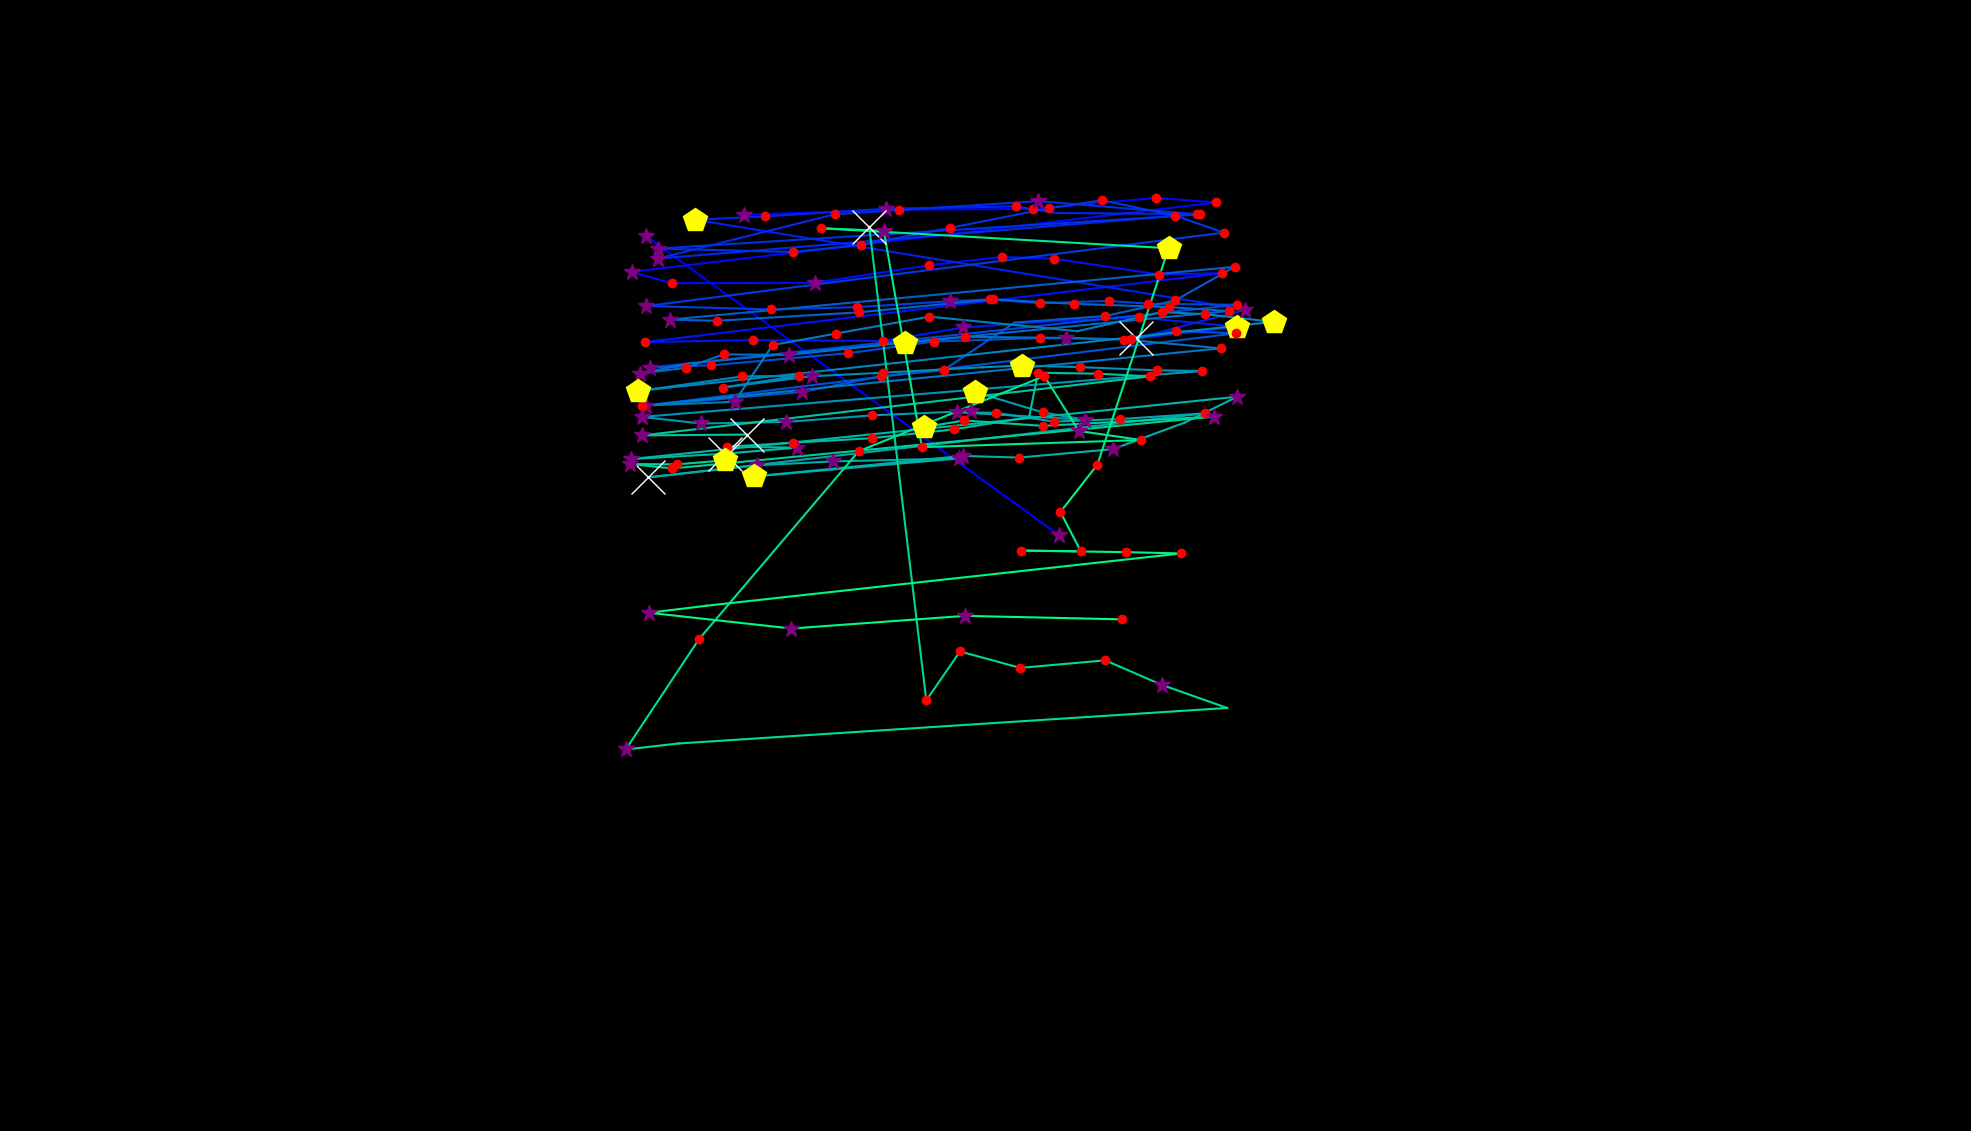

The table this chart was drawn from, first rows:
, fixation_id, timestamp, avg_gaze_x, avg_gaze_y, duration
0, 0.0, 0.0, 1375, 773.7, 385.6
1, 1.0, 650.7, 838.6, 1162, 253
2, 5.0, 1711, 966.7, 1190, 337.4
3, 6.0, 2109, 1168, 1197, 156.6
4, 7.0, 2301, 1342, 1197, 216.9
5, 8.0, 2566, 1502, 1212, 132.5
6, 9.0, 2723, 1579, 1206, 192.8
7, 10.0, 3012, 820.3, 1116, 253
8, 11.0, 3289, 872.3, 1101, 192.8
9, 12.0, 3518, 1058, 1102, 265.1
10, 13.0, 3880, 1207, 1124, 168.7
11, 14.0, 4073, 1302, 1135, 156.6
12, 15.0, 4253, 1369, 1133, 192.8
13, 16.0, 4506, 1506, 1112, 132.5
14, 17.0, 4723, 1587, 1114, 132.5
15, 18.0, 5025, 837.8, 1025, 120.5
16, 19.0, 5253, 978.3, 1027, 216.9
17, 20.0, 5567, 1147, 1026, 144.6
18, 21.0, 5735, 1251, 1044, 253
19, 22.0, 6037, 1367, 1052, 108.4
20, 23.0, 6217, 1479, 1057, 216.9
21, 24.0, 6470, 1606, 1044, 445.8
22, 25.0, 6964, 1475, 1029, 1374
23, 26.0, 8434, 1617, 1067, 289.2
24, 27.0, 8916, 902.9, 1183, 506.1
25, 28.0, 9447, 993.3, 1188, 192.8
26, 29.0, 9663, 1150, 1198, 253
27, 30.0, 10013, 1320, 1201, 132.5
28, 31.0, 10170, 1370, 1192, 108.4
29, 32.0, 10350, 1554, 1191, 132.5
30, 33.0, 10591, 854.2, 1133, 289.2
31, 34.0, 10941, 1085, 1191, 144.6
32, 35.0, 11362, 1349, 1208, 301.2
33, 36.0, 11688, 1558, 1190, 204.8
34, 37.0, 11989, 854.2, 1146, 349.4
35, 38.0, 12363, 1030, 1142, 228.9
36, 39.0, 12652, 1119, 1151, 132.5
37, 40.0, 12820, 1234, 1173, 180.7
38, 41.0, 13098, 1363, 1198, 156.6
39, 42.0, 13278, 1431, 1209, 132.5
40, 43.0, 13447, 1526, 1189, 241
41, 44.0, 13724, 1589, 1167, 192.8
42, 45.0, 14025, 839.5, 1071, 253
43, 46.0, 14302, 1001, 1067, 216.9
44, 47.0, 14555, 1113, 1070, 204.8
45, 48.0, 14809, 1234, 1078, 301.2
46, 49.0, 15134, 1286, 1080, 132.5
47, 50.0, 15290, 1351, 1075, 204.8
48, 51.0, 15519, 1440, 1078, 156.6
49, 52.0, 15700, 1491, 1074, 241
50, 53.0, 15965, 1606, 1073, 204.8
51, 54.0, 16266, 844, 991.4, 289.2
52, 55.0, 16580, 923.9, 994.4, 132.5
53, 56.0, 16821, 1102, 1010, 241
54, 57.0, 17086, 1213, 1025, 241
55, 58.0, 17375, 1351, 1030, 168.7
56, 59.0, 17592, 1469, 1028, 132.5
57, 60.0, 17845, 1527, 1039, 120.5
58, 61.0, 17990, 1605, 1036, 144.6
59, 62.0, 18231, 838.8, 942.1, 289.2
... 117 more rows
